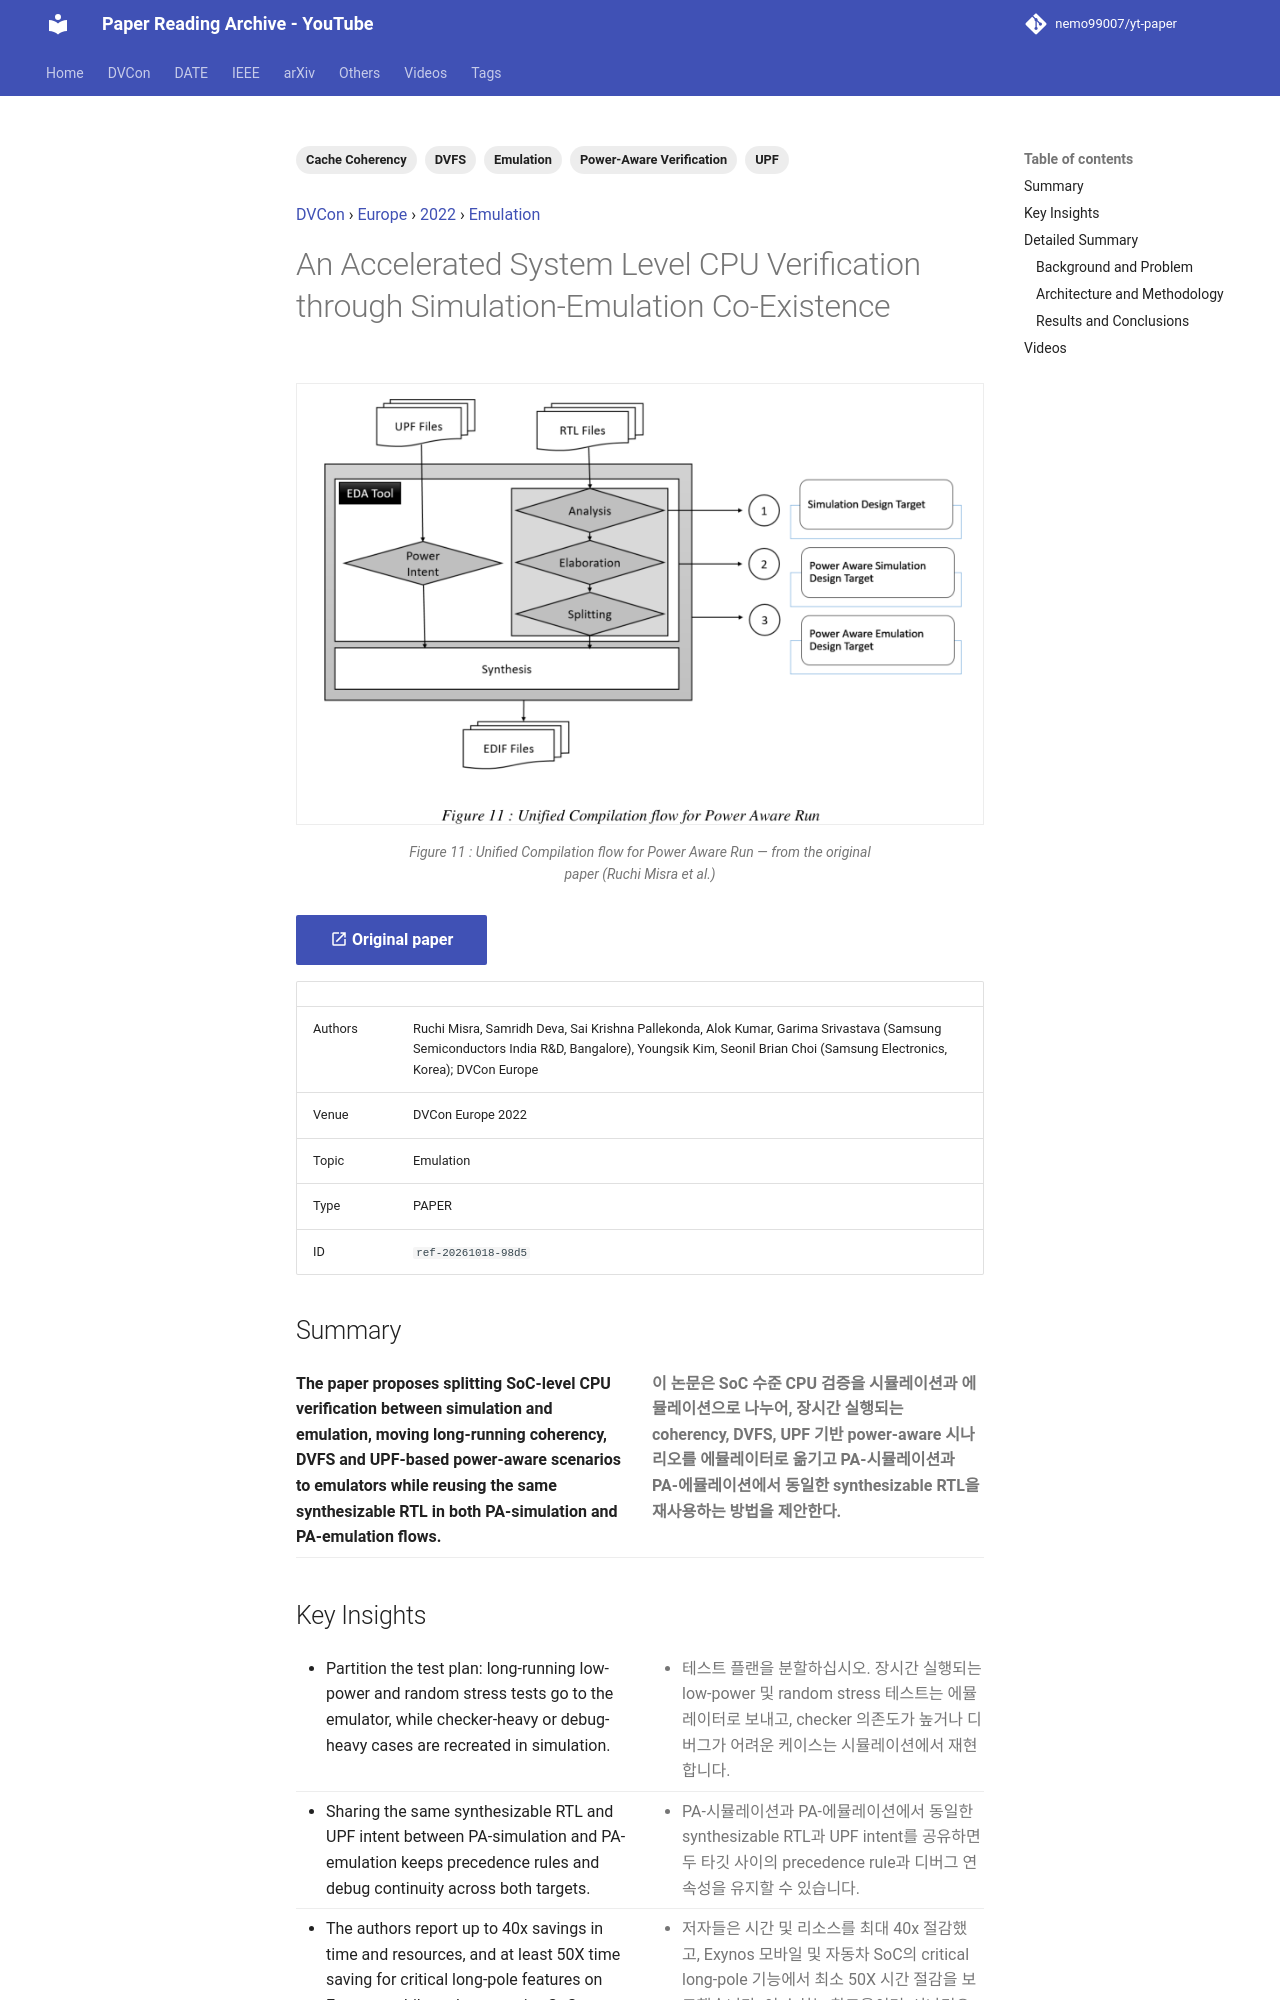

repository: nemo99007/yt-paper · page: papers/ref-20261018-98d5-an-accelerated-system-level-cpu-verification-through-simulat/index.html · generator: mkdocs

---
id: ref-20261018-98d5
title: An Accelerated System Level CPU Verification through Simulation-Emulation Co-Existence
date: '2024-11-22'
venue: DVCon
region: Europe
year: 2022
category: Emulation
tags:
- Emulation
- UPF
- Power-Aware Verification
- Cache Coherency
- DVFS
source_type: PAPER
source_url: https://dvcon-proceedings.org/wp-content/uploads/74321.pdf
authors: Ruchi Misra, Samridh Deva, Sai Krishna Pallekonda, Alok Kumar, Garima Srivastava (Samsung Semiconductors India R&D, Bangalore), Youngsik Kim, Seonil Brian Choi (Samsung Electronics, Korea); DVCon Europe
youtube_videos:
- video_id: KxjDULVuMQE
  url: https://www.youtube.com/watch?v=KxjDULVuMQE
  title: '[DVCON2022_EUROPE]An Accelerated System Level CPU Verification through Simulation-Emulation Co-Exist'
  timestamp: null
---


<!-- generated by yt-paper; edits will be overwritten -->
[DVCon](../dvcon/index.md) › [Europe](../dvcon/europe.md) › [2022](../dvcon/by-year.md#2022) › [Emulation](../dvcon/by-topic.md#emulation)

# An Accelerated System Level CPU Verification through Simulation-Emulation Co-Existence

<figure class="rep-fig" markdown>
![Figure 11 : Unified Compilation flow for Power Aware Run](../assets/figures/ref-20261018-98d5.png?v=1792379156){ loading=lazy }
<figcaption>Figure 11 : Unified Compilation flow for Power Aware Run — from the original paper (Ruchi Misra et al.)</figcaption>
</figure>

[:material-open-in-new: Original paper](https://dvcon-proceedings.org/wp-content/uploads/74321.pdf){ .md-button .md-button--primary target=_blank }

| | |
|---|---|
| Authors | Ruchi Misra, Samridh Deva, Sai Krishna Pallekonda, Alok Kumar, Garima Srivastava (Samsung Semiconductors India R&D, Bangalore), Youngsik Kim, Seonil Brian Choi (Samsung Electronics, Korea); DVCon Europe |
| Venue | DVCon Europe 2022 |
| Topic | Emulation |
| Type | PAPER |
| ID | `ref-20261018-98d5` |

## Summary

<div class="bi" markdown>
<div class="bi-en" markdown>

**The paper proposes splitting SoC-level CPU verification between simulation and emulation, moving long-running coherency, DVFS and UPF-based power-aware scenarios to emulators while reusing the same synthesizable RTL in both PA-simulation and PA-emulation flows.**

</div>
<div class="bi-ko" markdown>

**이 논문은 SoC 수준 CPU 검증을 시뮬레이션과 에뮬레이션으로 나누어, 장시간 실행되는 coherency, DVFS, UPF 기반 power-aware 시나리오를 에뮬레이터로 옮기고 PA-시뮬레이션과 PA-에뮬레이션에서 동일한 synthesizable RTL을 재사용하는 방법을 제안한다.**

</div>
</div>
